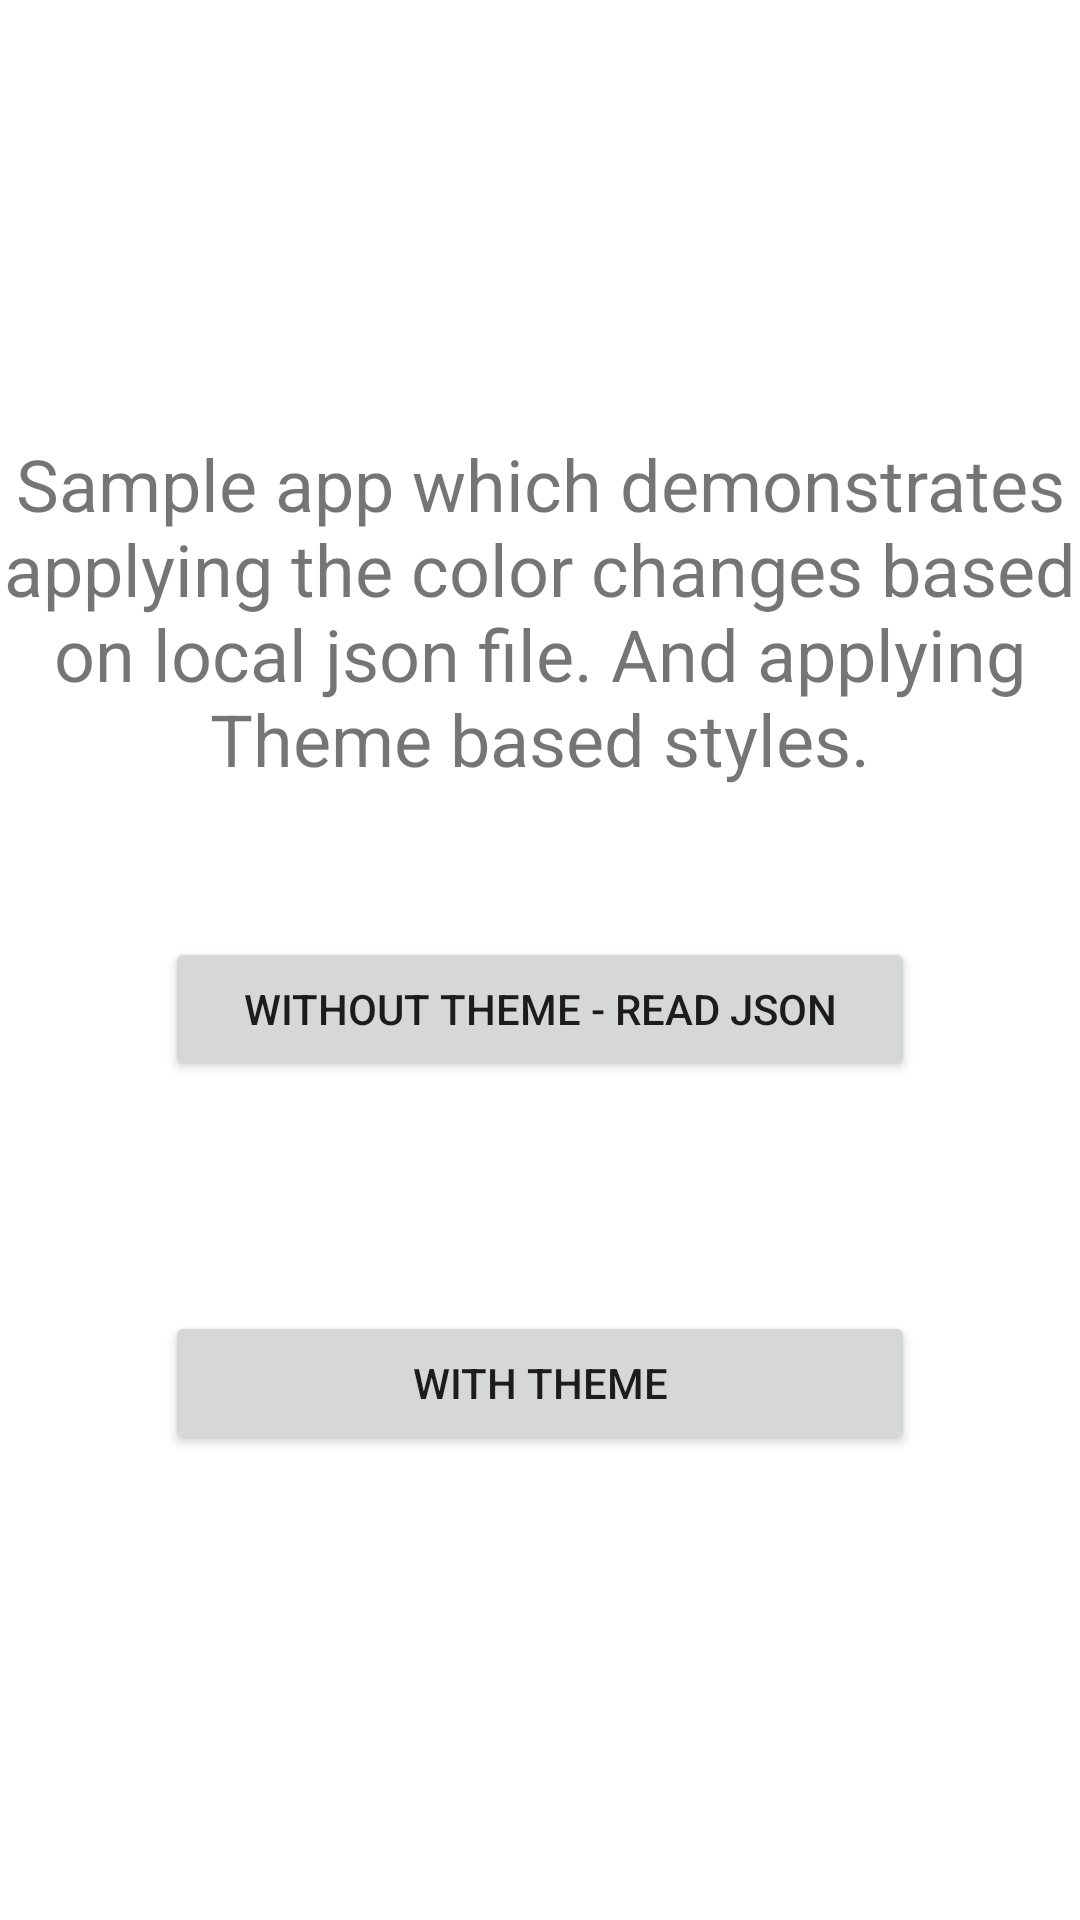

Write the Android layout XML for this screen, with the resource values it uses.
<!-- AndroidManifest.xml: activity theme Theme.AtriaTheme.NoActionBar -->
<!-- res/layout/activity_main.xml -->
<?xml version="1.0" encoding="utf-8"?>
<RelativeLayout xmlns:android="http://schemas.android.com/apk/res/android"
    android:id="@+id/root"
    android:layout_width="match_parent"
    android:layout_height="match_parent"
    android:background="@android:color/white">

    <View
        android:id="@+id/header"
        android:layout_width="match_parent"
        android:layout_height="100dp" />

    <RelativeLayout
        android:layout_width="match_parent"
        android:layout_height="350dp"
        android:layout_centerInParent="true">

        <TextView
            android:id="@+id/content"
            android:layout_alignParentTop="true"
            android:layout_width="wrap_content"
            android:layout_centerHorizontal="true"
            android:paddingBottom="20dp"
            android:textSize="24dp"
            android:gravity="center"
            android:text="Sample app which demonstrates applying the color changes based on local json file. And applying Theme based styles."
            android:layout_height="wrap_content"/>

        <Button
            android:id="@+id/part_one"
            android:layout_below="@+id/content"
            android:layout_width="250dp"
            android:layout_height="wrap_content"
            android:layout_centerHorizontal="true"
            android:layout_marginTop="30dp"
            android:layout_marginBottom="10dp"
            android:text="Without Theme - Read Json" />

        <Button
            android:id="@+id/part_two"
            android:layout_width="250dp"
            android:layout_height="wrap_content"
            android:layout_alignParentBottom="true"
            android:layout_centerHorizontal="true"
            android:layout_marginTop="20dp"
            android:layout_marginBottom="10dp"
            android:text="With Theme" />
    </RelativeLayout>

</RelativeLayout>
<!-- resources referenced by this layout -->
<resources>
  <style name="Theme.AtriaTheme.NoActionBar">
          <item name="windowActionBar">false</item>
          <item name="windowNoTitle">true</item>
      </style>
</resources>
